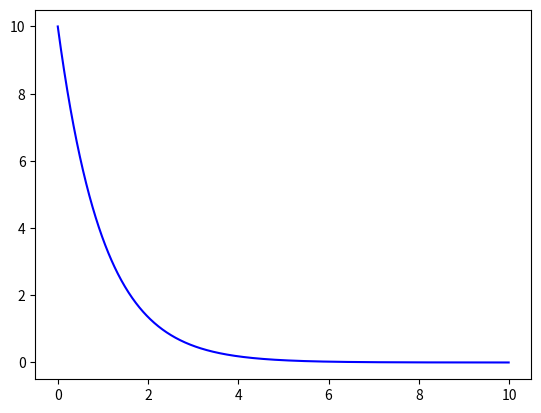

This chart was generated by the following Python code: (Note: this script raises an exception after producing the figure.)
#!/usr/bin/env python
# coding: utf-8

# # Week4: Euler/Verlet

# ## Library Imports Go Here

# In[9]:


import math
import numpy as np
import time
import matplotlib.pyplot as plt
import random


# ## Basic Euler Method

# ### Building the Algorithm

# <font color = blue>
# Construct an algorithm that implements the basic Euler method to solve the first order differential equation
# 
# $$
# \frac{dx}{dt} = F((x(t), t)
# $$
# 
# It should take as inputs the function $F$ (assumed to be of two variables), the initial value $x_0$, the step size $\Delta t$, and the total number of steps $N$.  It should output two lists of $N+1$ elements, the first of which is of the form $\{t_n\}$ with first element $0$, and the second of which is of the form $\{x_n\}$, with first element $x_0$.

# In[10]:


def eeeyouler(F,x_not,dt,N):
    time_vals = np.arange(0,(N+1)*dt,dt)
    #make array, change values later for the sake of time - all of time. The entire rest of the time stream will be plagued unless this right here is stopped.
    f_vals = np.array([x_not]*(N+1))
    for i in range(N):
        f_vals[i+1] = f_vals[i] + (dt * F(f_vals[i],time_vals[i]))
    if isinstance(x_not,array_like):
        #sepparating out position and velocity for easy graphing
        x = np.array([f_vals[i][0] for i in range(len(f_vals))])
        v = np.array([f_vals[i][1] for i in range(len(f_vals))])
        return np.array([time_vals, x, v])
    else:
        return np.array([time_vals, f_vals])
        


# ### Initial Testing

# <font color = blue>
# Consider the differential equation
# 
# $$
# \frac{dx}{dt} = -x
# $$
# 
# with the initial condition $x_0 = 10$.
# 
# First, determine the analytic soution to this differential equation (show your work.)
# 
# Then, use a step size of $\Delta t = 0.01$, and carry the solution out to $N = 1000$ steps.  
# 
# Finally, plot the two together, and visually confirm that they agree.

# this is first order and SEPERABLE! So: $$ \frac{dx}{dt} = -x $$ \
# $$\Rightarrow \int_{x_0}^{x} \frac{dx}{x} = -\int_{t_0}^t dt $$ \
# $$\Rightarrow ln(|x|)-ln(x_0) = ln \Big(\frac{|x|}{x_0} \Big) = -(t - t_o) $$ \
# $$\Rightarrow x(t) = x_oAe^{-t} $$ and if $t_o = 0$, then $ x(t) = x_oe^{-t} $

# In[11]:


def solooshun(x_o,t):
    return float(x_o) * math.exp(-t)

def test(x,t):
    return -x

#setup
N=1000
dt=1/100
time_vals = np.arange(0,N*dt,dt)

#plotting the theoretical in blue
plt.plot(time_vals,np.array([solooshun(10.0,t) for t in time_vals]),color='blue')
euler_approx = eeeyouler(test,10.0,0.01,1000)

#plotting the aproximation in red dotted lines
plt.plot(*euler_approx,color='red',linestyle='--')
plt.show()


# ### Examining Global Error

# <font color = blue>
# Next, we will use the differential equation
# 
# $$
# \frac{dx}{dt} = t
# $$
# 
# to test the accumulated global error in the Euler method, which is in principle $\mathcal{O}(\Delta t)$.  This is, again, a differential equation you can quickly solve by hand.  It is also a problem where the results of using the Euler methd are possible to predict exactly.
# 
# What we want to do is compare the analytic result for $x(1)$ ($x$ evaluated at $t = 1$) with the numerical one generated by the Euler method for a particular step size $\Delta t = \frac{1}{N}$, where $N$ is the total number of steps.
# 
# In this case, not only is it possible to solve the differential equation analytically, it is also possible to work out exactly what the discrete answer will be after $N$ steps with step size $\Delta t$.  Our goal here is to do this, and confirm that our code behaves as expected.

# <font color = blue>
# First, Solve the differential equation analytically, assuming initial condition $x_0 = 0$ (and show your work.)  Determine what $x(1)$ is. 

# again (even though tis very not needed), SEPARATION OF VAIABLES, with $x_0 = 0$ and $t_0 = 0$: 
#     $$ \frac{dx}{dt} = t $$\
#     $$ \Rightarrow \int_{x_0}^x dx = \int_{t_0}^t t dt $$\
#     $$ \Rightarrow x - x_0 = \frac{t^2}{2}-\frac{t_0^2}{2} $$\
#     $$ \Rightarrow x(t) = \frac{t^2}{2}, x(1) = \frac{1}{2} $$

# <font color = blue>
# Next, determine analytically what the Euler method applied to this differential equation should give for $x_N$, with $N = \frac{1}{\Delta t}$ (this is the Euler method evaluated at $t = 1$).  Based on this, determine what the discrepancy should be at $t = 1$ between the analytic solution and the numerical one.

# so $ x(0) = 0 $: $$ x_1 = x(t_1) = x\Big(\frac{1}{N}\Big) = x_0 + \Big(dt*t_0\Big) = x_0 + \Big(\frac{1}{N}*\frac{0}{N}\Big) = x_0 + 0$$\
# $$ x_2 = x\Big(\frac{2}{N}\Big) = x_1 + \Big(dt*t_1\Big) =  x_1 + \Big(\frac{1}{N}*t_1\Big) = x_0  + \Big(\frac{1}{
# N}*\frac{1}{N}\Big) =  x_0  +\frac{1}{N^2}$$\
# $$ x_3 =x\Big(\frac{3}{N}\Big) = x_2 + \Big(dt*t_2\Big) =  x_2 + \Big(\frac{1}{N}*t_2\Big) = x_2  + \Big(\frac{1}{N}*\frac{2}{N}\Big) =  x_0  +\frac{1}{N^2} + \frac{2}{N^2} $$\
# $$ x_3 =  x_0  +\frac{1}{N^2} + \frac{2}{N^2} + \frac{3}{N^2} = x_0 + \frac{1}{N^2}*(1+2+3)$$
# 
# $$ x(N/N) = x_0 + \Big(\frac{1}{N^2} *\frac{N(N+1)}{2}\Big) = x_0 + \frac{1}{2} + \frac{1}{2N}$$\
# so  $x(1) = 0 + \frac{1}{2} + \frac{1}{2*N}$  where here the actual value should be  $x(1) = \frac{1}{2}$ , the euler method has an error of $\frac{1}{2N}$.

# <font color = blue>
# Finally, create a function that takes as its input just $N$, and outputs the magnitude of the difference $\delta$ between the analytic solution $x(1)$ and the numerical approximation to it.  Use this to generate data for $\Delta t$ vs. $\delta$ with $N$ in the range $[10, 1000]$ and then plot the results.  Are they consistent with the expected global error behavior?

# In[13]:


def expected_error(N):
    return 1/(2*N)

def test2(x,t):
    return t

def functional_error(N):
    approximation = eeeyouler(test2,0.0,1/N,N)
    #returning the difference between the calculated and the expected.
    return abs(approximation[-1][-1]-0.5)

n_vals = np.array(range(10,1000))
error_vals = np.array([functional_error(n) for n in n_vals])
#expected in Blue
plt.plot(n_vals,np.array([expected_error(n) for n in n_vals]), color ='blue')
#Actual in Red dashes
plt.plot(n_vals, error_vals,color='red',linestyle='--')


# ## Instability in the Euler Method

# ### Euler for a Second Order Differential Equation

# <font color = blue>
# Use the Euler algorithm to find a numerical solution to the second order differential equation
# 
# $$
# \frac{d^2x}{dt^2} = -4\pi^2 x \, ,
# $$
# 
# with the initial conditions $x_0 = 1$, $v_0 = 0$.  Set $\Delta t = 0.01$, and $N = 500$.  
# 
# Hint: if used correctly, you should be able to use the same code from the first part of this assignment to solve this *second order* differential equation!
# 
# Find the analytic solution with these initial conditions as well, and plot the two together.

# Analytic solution with anzatz of $x(t) = A Sin(kt) + B Cos(kt)$, with $v(0) = 0$ causing A = 0:
#    $$ \frac{d^2x}{dt^2} = - 4 \pi^2 x \; dt $$\
#    $$ x(t) =  B Cos(kt) $$\
#    $$ \frac{d^2x}{dt^2} = -Bk^2Cos(kt) = - 4 \pi^2 x(t)  $$\
#    $$ Bk^2 = 4 \pi^2 $$\
#    $$ x(0) = 1, B=1  \;   \;  x(t) = Cos(2\pi t) $$
#    

# The two first order eqns used will be: $$ \frac{dx}{dt} = v $$
# $$ \frac{dv
# }{dt} = -4\pi^2x $$

# In[14]:


def analytical(t):
    return math.cos(2*math.pi*t)

def F(f,t):
    return np.array([f[1],-4*math.pi**2*f[0]])

N=500
dt=0.01

#I couldn't quite incorporate this into the normal Euler function
def array_euler(F,x_not,dt,N):
    time_vals = np.arange(0,(N+1)*dt,dt)
    #make array, change values later for the sake of time - all of time. The entire rest of the time stream will be plagued unless this right here is stopped.
    f_vals = np.array([x_not]*(N+1))
    for i in range(N):
        change = (dt * F(f_vals[i],time_vals[i]))
        f_vals[i+1] = f_vals[i] + change
    #sepparating out position and velocity for easy graphing
    x = np.array([f_vals[i][0] for i in range(len(f_vals))])
    v = np.array([f_vals[i][1] for i in range(len(f_vals))])
    return np.array([time_vals, x, v])


x_vals = eeeyouler(F,np.array([1.0,0.0]),dt,N)[1]
time = np.arange(0,(N+1)*dt,dt)
#original Function
plt.plot(time,np.array([analytical(n) for n in time]))
#Euler Approximation
plt.plot(time,x_vals,color='red',linestyle='--')


# The red increasing in amplitude is an example of the error of the Euler function blowing up, as this will comtinute increacing infinitely. 

# ### Dependence on $\Delta t$

# <font color = blue>
# Decrease the value of $\Delta t$ by a factor of 2.  Confirm that while over the same time scale used above we see less growth, if we double the time scale the amount of growth is comparable.

# In[15]:


#original Function
plt.plot(time,np.array([analytical(n) for n in time]))

#normal time scale
data = array_euler(F,np.array([1.0,0.0]),dt,N)
plt.plot(data[0],data[1],color='orange',linestyle='-.')

#larger time scale
data = array_euler(F,np.array([1.0,0.0]),dt*2,251)
plt.plot(data[0],data[1],color='red',linestyle='--')


# The origional function is in blue, and the larger time scale is in red. This outcome makes sense, using a finer mesh of times creates less error. It still explodes, but the orange does more closely follow the origional function.

# ### Growth Correction

# <font color = blue>
# Add an artificial damping term to the original differential equation so that we have
# 
# $$
# \frac{d^2x}{dt^2} = -4\pi^2x - 2\beta\frac{dx}{dt}
# $$
# 
# as our differential equation.  Use the same initial conditions as in the previous section, and set $\Delta t = .01$ and $N = 500$.  Choose the value of $\beta$ so that the damping cancels out the parasitic growth of the numerical solution.  Again plot the result against the analytic solution -- not to this differential equation but to the original equation studied above.

# $$ \frac{dx}{dt} = v $$
# $$ \frac{dv}{dt} = -4\pi^2x - 2 \beta v $$

# In[16]:


#original Function
plt.plot(time,np.array([analytical(n) for n in time]))

def fixed_F(f,t):
    beta = 0.2
    return np.array([f[1],-4*math.pi**2*f[0]- 2*beta*f[1]])

data = array_euler(fixed_F,np.array([1.0,0.0]),dt,N)
plt.plot(data[0],data[1],color='red',linestyle='--')


# Its satisfying to try a value and finally nail the damping offset value.

# ## The Pendulum

# <font color = blue>
# Consider the system (which does not have an analytic solution)
# 
# $$
# \frac{d^2\theta}{dt^2} = -\sin\theta - 2\beta\dot{\theta}
# $$
# 
# which represents a pendulum with a damping term.  (The system has been suitably non-dimensionalized, so that the dimensionful fator $\frac{g}{\ell}$ which would usually appear in front of the $\sin\theta$ has been absorbed into a redefinition of time.  The damping factor $\beta$ has also been rescaled to be dimensionless.)  We are actually interested in the simple pendulum without the damping term, but as in the previous section, we will need to introduce an artificial damping term to counteract the parasitic numerical growth.

# $$ \frac{d\theta}{dt} = \omega $$\
# $$ \frac{d\omega}{dt} = -sin(\theta) - 2\beta\omega$$

# ### Growth

# <font color = blue>
# First attempt to solve the system numerically with $\beta = 0$, using initial conditions $\theta_0 = 1$ and $\dot{\theta}_0 = 0$.  Confirm that, as usual, we obtain un-physical growth of the solution.  Use $\Delta t = 0.01$ and $N = 30000$.  Graph your results, and include horizontal lines at $\theta = \pm \pi$.  What happens around $t = 270$?  (Hint: think about the possible ways in which a rigid rod pendulum can move.)

# In[17]:


N=30000
dt = 0.01
beta = 0
init = np.array([1.0,0.0])

def pendulum(f,t):
    return np.array([f[1],- math.sin(f[0]) - 2*beta*f[1]])

pendata = array_euler(pendulum,init,dt,N)
plt.plot(pendata[0],pendata[1],color='purple',linestyle='--')


# This plot displays what the several preceding it do not, but would exhibit eventually- the function going off to infinity and the error becoming infinite. I'm impressed with how close the error was for the initial 50 seconds, though. It seems at 270 seconds the pendulum's movement becomes all in one angular direction, spinning around and around the same way ad nauseam and infinitum.

# ### Correction

# <font color = blue>
# Determine (by trial and error) a value $\beta$ that, when used in the damped pendulum differential equation ends up canceling out the numerical growth exactly so that we obtain a numerical solution that is something like an "undamped pendulum".  Use the same initial conditions as in the previous part.
# 
# Then, use the initial conditions $\theta_0 = 0.5$ and $\dot{\theta}_0 = 0$, and repeat the exercise.  What happens to the necessary value of $\beta$?  What does that mean for the value of the "artificial damping correction" technique for fixing the Euler method?

# In[18]:


beta = 0.0044
init = np.array([1.0,0.0])
pendata = array_euler(pendulum,init,dt,N)
plt.plot(pendata[0],pendata[1],color='darkgreen')


# In[19]:


beta = 0.00485
init = np.array([0.5,0.0])
pendata = array_euler(pendulum,init,dt,N)
plt.plot(pendata[0],pendata[1],color='darkblue')


# the nessesary damping increaces in orger to offset the error, meaning that error would grow faster if unchecked. This also insinuates that the error growth is based upon the magnitude fo the function.

# ## The Verlet Function

# <font color = blue>
# The Verlet method is designed to solve a second order differential equation, in the form
# 
# $$
# \frac{d^2x}{dt^2} = F(x, \dot{x}, t)
# $$

# ### Basic Code

# <font color = blue>
# Create a function that will implement the Verlet method.  Your code should input a function in the form $F(x, v, t)$, initial conditions $x_0$ and $v_0$, a step size $\Delta t$ and a total number of steps $M$.  It should output a pair of lists: times $\{t_n\}$ and positions $\{x_n\}$.

# In[20]:


def valery(F,x_not,v_not,N,dt):
    # setting up variables to change in the for loop, 'next' reffering to the next to be used
    x_neg = x_not - (v_not*dt)
    v_next = v_not
    F_next = F(x_not,v_not,0)
    time_ball = np.arange(0,(N+1)*dt,dt)
    #making the array before adding to it, starting with [x_-1, x_0, ...]
    wibbly_wobbly = np.array([x_neg]*(N+1))
    wibbly_wobbly[1] = x_not
    for stuff in range(1,N):
        nextVal =2*wibbly_wobbly[stuff] - wibbly_wobbly[stuff-1] + F_next*dt**2
        #print(nextVal)
        wibbly_wobbly[stuff+1] = nextVal
        v_next = ( nextVal - wibbly_wobbly[stuff] ) / dt
        F_next = F(nextVal,v_next,time_ball[stuff])
    #Bad Wolf
    return time_ball,wibbly_wobbly
        


# ### Testing the Code

# <font color = blue>
# Test your code using the (dimensionless) equation for relativistic motion with a constant force:
# 
# $$
# \frac{d^2x}{dt^2} = \left(1 - \left(\frac{dx}{dt}\right)^2\right)^{3/2}
# $$
# 
# Choose $x_0 = v_0 = 0$, step size $\Delta t = 0.01$, and $M = 1000$ total steps.  Show the results together with a plot of the theoretical particle trajectory, which is
# 
# $$
# x(t) = \sqrt{1 + t^2} - 1
# $$

# In[21]:


def test_func(x,v,t):
    return (1-v**2)**(3/2)

def actual_sol(t):
    return math.sqrt(1+t**2)-1

#actual values in blue solid line
N = 1000
dt = 0.01
time = np.arange(0,(N+1)*dt,dt)
plt.plot(time,np.array([actual_sol(q) for q in time]),color='blue')

#predicted values in red dashed line- I'm trying to make purple
produced = valery(test_func,0,0,N,dt)[1]
plt.plot(time,produced,color='red',linestyle='--')


# ### Discrepancies

# <font color = blue>
# A more effective way to examine way to examine the accuracy of a numerical method is to compute discrepancies.  Using the theoretical trajectory, compute the differences between the theoretical positions and the numerical positions, and display these in a plot.  Do this for $\Delta t= 0.01$ and $M = 1000$.  Then, repeat the process, using $\Delta t = 0.001$ and $M = 10000$.

# In[22]:


def discrep(dt,M):
    time = np.arange(0,(M+1)*dt,dt)
    return time, (np.array([actual_sol(q) for q in time]) - valery(test_func,0,0,M,dt)[1])


values = discrep(0.01,1000)
plt.plot(values[0],values[1])

values = discrep(0.001,10000)
plt.plot(values[0],values[1],color='red',linestyle='--')


# This result makes sense; making the time step small is supposed to make the discrepancy smaller, as it decreaced the nessesary damping above.

# ## Relativistic Springs

# <font color = blue>
# The differential equation for the relativistic spring (in dimensionless form) is
# 
# $$
# \ddot{x} = -x(1 - \dot{x}^2)^{3/2}
# $$

# ### * Non-Relativistic Limit

# <font color = blue>
# Create a plopt showing position vs. time in the relativistic spring system for the initial conditions $v_0 = 0$, $x_0 = .01$, together with a plot of the non-relativistic analytic result.  Use $\Delta t = 0.001$, and $M = 100000$.

# In[23]:


#relativistic spring in dimensionless form
def winter(x,v,t):
    return -x*(1-v**2)**(3/2)

#any normal SHO system- or maybe  the NQM-NR-ND-NDr-SHO
def spring(x,v,t):
    return -x

dt=0.001
N=100000
Rel=valery(winter,0.01,0,N,dt)
#print(len(Rel[0]))
Norm=valery(spring,0.01,0,N,dt)

plt.figure(figsize=(14,10))
plt.plot(Rel[0],Rel[1],color='green')
plt.plot(Norm[0],Norm[1],color='red',linestyle='--')


# At low displacements, as proven in class, the relativistic SHO folows the form of any simple non-relativistic SHO. The maximum magnitudes here are 0.01, fairly small, and their velocities corresond to c, which woudl also be small at this point.

# ### * Highly Relativistic Limit

# <font color = blue>
# Now create a plot of position vs. time with the initial conditions $v_0 = 0$ and $x_0 = 10.0$.  In this case your don't have to display the extreme relativistic limit on the plot (creating a triangle wave is a little annoying), but do show a vertical line at one "extreme relativistic period".  

# In[24]:


dt=0.001
N=100000
Rel=valery(winter,10,0,N,dt)
#print(len(Rel[0]))
Norm=valery(spring,10,0,N,dt)

plt.figure(figsize=(14,10))

#relativistic, angry pointy case
plt.plot(Rel[0],Rel[1],color='red')
#period line in blue
plt.axvline(4*10)
#non-relativistic, happy normal case
plt.plot(Norm[0],Norm[1],color='green',linestyle='--')


# This is to be expected, the normal case's period stays the same becasue it has the option of speeding up with increased initial displacmenet, but the relativistic SHO can't move any faster and so its period increaces. Its period is marked by the blue line, equalling $4*a$. The value is slightly off because the is an approximation, the slope of the line being about $\frac{+}{-}1$ and so the period is almost $4*a$, a period of 1 corresponding to exacly the speed of light, c.

# ### * Multiple Position Graphs

# <font color = blue>
# Now create a single graph which include multiple different initial conditions: use $v_0 = 0$, but $x_0 \in \{0.1, 0.5, 1.0, 5.0, 10.0\}$.

# In[25]:


dt=0.001
N=100000
low=valery(winter,0.1,0,N,dt)
med_low=valery(winter,0.5,0,N,dt)
med=valery(winter,1.0,0,N,dt)
med_high=valery(winter,5.0,0,N,dt)
high=valery(winter,10.0,0,N,dt)

plt.figure(figsize=(14,10))
plt.plot(low[0],low[1],color='green')
plt.plot(med_low[0],med_low[1],color='red',linestyle='--')
plt.plot(med[0],med[1],color='blue')
plt.plot(med_high[0],med_high[1],color='purple',linestyle='--')
plt.plot(high[0],high[1],color='orange')


# This shows how increased initial displacmenets both leads to larger periods and how a more triangle-wave like function is produced as the relativistic SHO shows more relativistic correction. The slopes correspond the to the speed of light, so the larger the amplitude will ahev aslope closer to 1.

# ### * Velocity Graphs

# <font color = blue>
# Use the lists of positions and times that you have just created to generate lists of velocities.  Create a single plot of these.

# In[26]:


#return a list of velocities from the time and positions
def vel_from_pos(data):
    time = data[0]
    lst = data[1]
    return np.array([(lst[i-1]-lst[i])/(time[1] - time[0]) for i in range(1,len(lst))])


plt.figure(figsize=(14,10))
plt.plot(low[0][1:],vel_from_pos(low),color='green')
plt.plot(med_low[0][1:],vel_from_pos(med_low),color='red',linestyle='--')
plt.plot(med[0][1:],vel_from_pos(med),color='blue')
plt.plot(med_high[0][1:],vel_from_pos(med_high),color='purple',linestyle='--')
plt.plot(high[0][1:],vel_from_pos(high),color='orange')


# This is a neat looking graph- the one close to a square wave is the function most closely approximating a high relativistic SHO, the slope of one equating to the speed of light, and as above this there is slight deviation from the theoretical highly relativistic limit's velocity, not producing a perfect square wave. If the initial displacement is raised dramatically, it gets closer and closer to the theoretical. 

# ## Any Other Problem

# <font color = blue>
# Come up with a physics problem (different from the ones analyzed above) that you can use the Verlet method to solve.  Write up a description of the problem below, and then apply the numerical technique to solve it.  Present your results graphically, and discuss their significance.

# Speaking of Harmonic Oscillators, the Duffing equation is an enhancement of one that is sometimes used to show non-linear elasticity in solids, exhibiting chaos effects. Changing the value of the constants in this hamiltonian system can yeild several different SHO system models, making this a much more complete model of an SHO. The damping constant is $\delta$, with $\alpha >0$ it models a hardening spring, and when less than 0 this models a softening spring for small values of x. Altering $\beta$ below zero displays a point mass in a double well potential, regarded as a periodically forced beam that bends between two magnets. This is an example of when chaotic behavoir is displayed, and would also be called a van der Pol oscillator. Other possibilities are weakly nonlinear springs and weakly forcing functions, and Poincare sections are often observed within a set of constraints for chaotic attractors exhibiting periodic magitudes.
# 
# Here I'll give an example plot of each and its use, and I'll try to go into Poincare sections if there's time.

# The full form of this system is: $$ \ddot{x} + \delta \dot{x} + \beta x + \alpha x^3 = \gamma cos(\omega t)$$

# In[ ]:


alpha=0.5
delta=0.00
beta = .1
omega = 2
amplitude = 0
    
def duffing(x,v,t):
    return -delta*v - alpha*x - beta*x**3 + amplitude*math.cos(omega*t)

dt=0.001
N=20000

duff=valery(duffing,0,1,N,dt)
plt.figure(figsize=(15,5))
plt.plot(duff[0],duff[1],color='green')
plt.plot(duff[0][:-1],vel_from_pos(duff),color='red', linestyle = '-.')


# This is an SHO, the red line showing velocity and the gree showing displacement.

# In[ ]:


alpha=-0.5
delta=0.00
beta = .1
omega = 2
amplitude = 0

duff=valery(duffing,0,1,N,dt)
plt.figure(figsize=(15,5))
plt.plot(duff[0],duff[1],color='blue')
plt.plot(duff[0][:-1],vel_from_pos(duff),color='red', linestyle = '-.')


# This is a softening spring SHO system, the blue showing displacement and the red dashed line plotting velocity. The plateaus of velocity aren't normally seen in an SHO, and this indicates that the moment when the displacment is low, the spring constant is not linear. The spring constant decreaces at low values, as can be seen compared to a normal velocity curve having its peak while the displacement is zero.

# In[ ]:


alpha=0.5
delta=0.2
beta = .1
omega = 2
amplitude = 0

duff=valery(duffing,0,1,N,dt)
plt.figure(figsize=(15,5))
plt.plot(duff[0],duff[1],color='orange')
plt.plot(duff[0][:-1],vel_from_pos(duff),color='red', linestyle = '-.')


# This is a damped SHO, an opposing force slowly diminishing the energy in the system.

# In[ ]:


alpha=0.5
delta=0
beta = .1
omega = 1
amplitude = 1

duff=valery(duffing,0,1,2*N,dt)
plt.figure(figsize=(15,5))
plt.plot(duff[0],duff[1],color='purple')
plt.plot(duff[0][:-1],vel_from_pos(duff),color='red', linestyle = '-.')


# This is a neat case of interferance, where the system is not damped, but is driven. That means there's a force with a known period acting on the system, and their interferance changes the amplotudes of displacement (purple) and velocity (red) accordingly. The highest/lowest values correspond to constructive/destructive interferance, accordingly.

# In[ ]:




